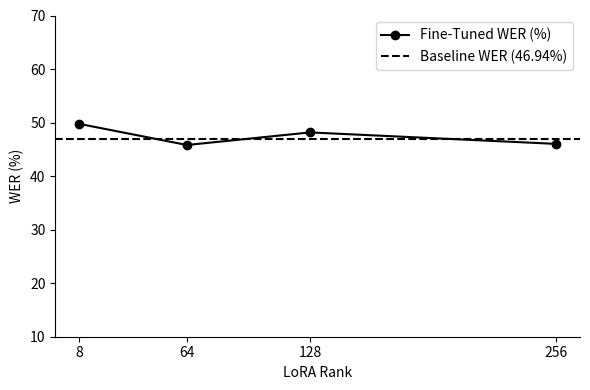

Source code (Python):
import matplotlib.pyplot as plt

# LoRA ranks and corresponding WER values
lora_ranks = [8, 64, 128, 256]
wer_values = [49.76, 45.81, 48.16, 46.02]
baseline_wer = 46.94

# Create the figure
plt.figure(figsize=(6, 4))

# Plot the line graph with black markers
plt.plot(lora_ranks, wer_values, marker='o', color='black', label='Fine-Tuned WER (%)')

# Add the baseline as a dashed horizontal line
plt.axhline(y=baseline_wer, linestyle='--', color='black', label='Baseline WER (46.94%)')

# Set the axes labels
plt.xlabel('LoRA Rank')
plt.ylabel('WER (%)')

# Display only the specified x-axis ticks
plt.xticks(lora_ranks)

# Set the y-axis ticks from 10% to 70% with 10% intervals
plt.yticks(range(10, 71, 10))
plt.ylim(10, 70)

ax = plt.gca()
ax.spines['top'].set_visible(False)
ax.spines['right'].set_visible(False)

plt.legend()
plt.tight_layout()
plt.show()
